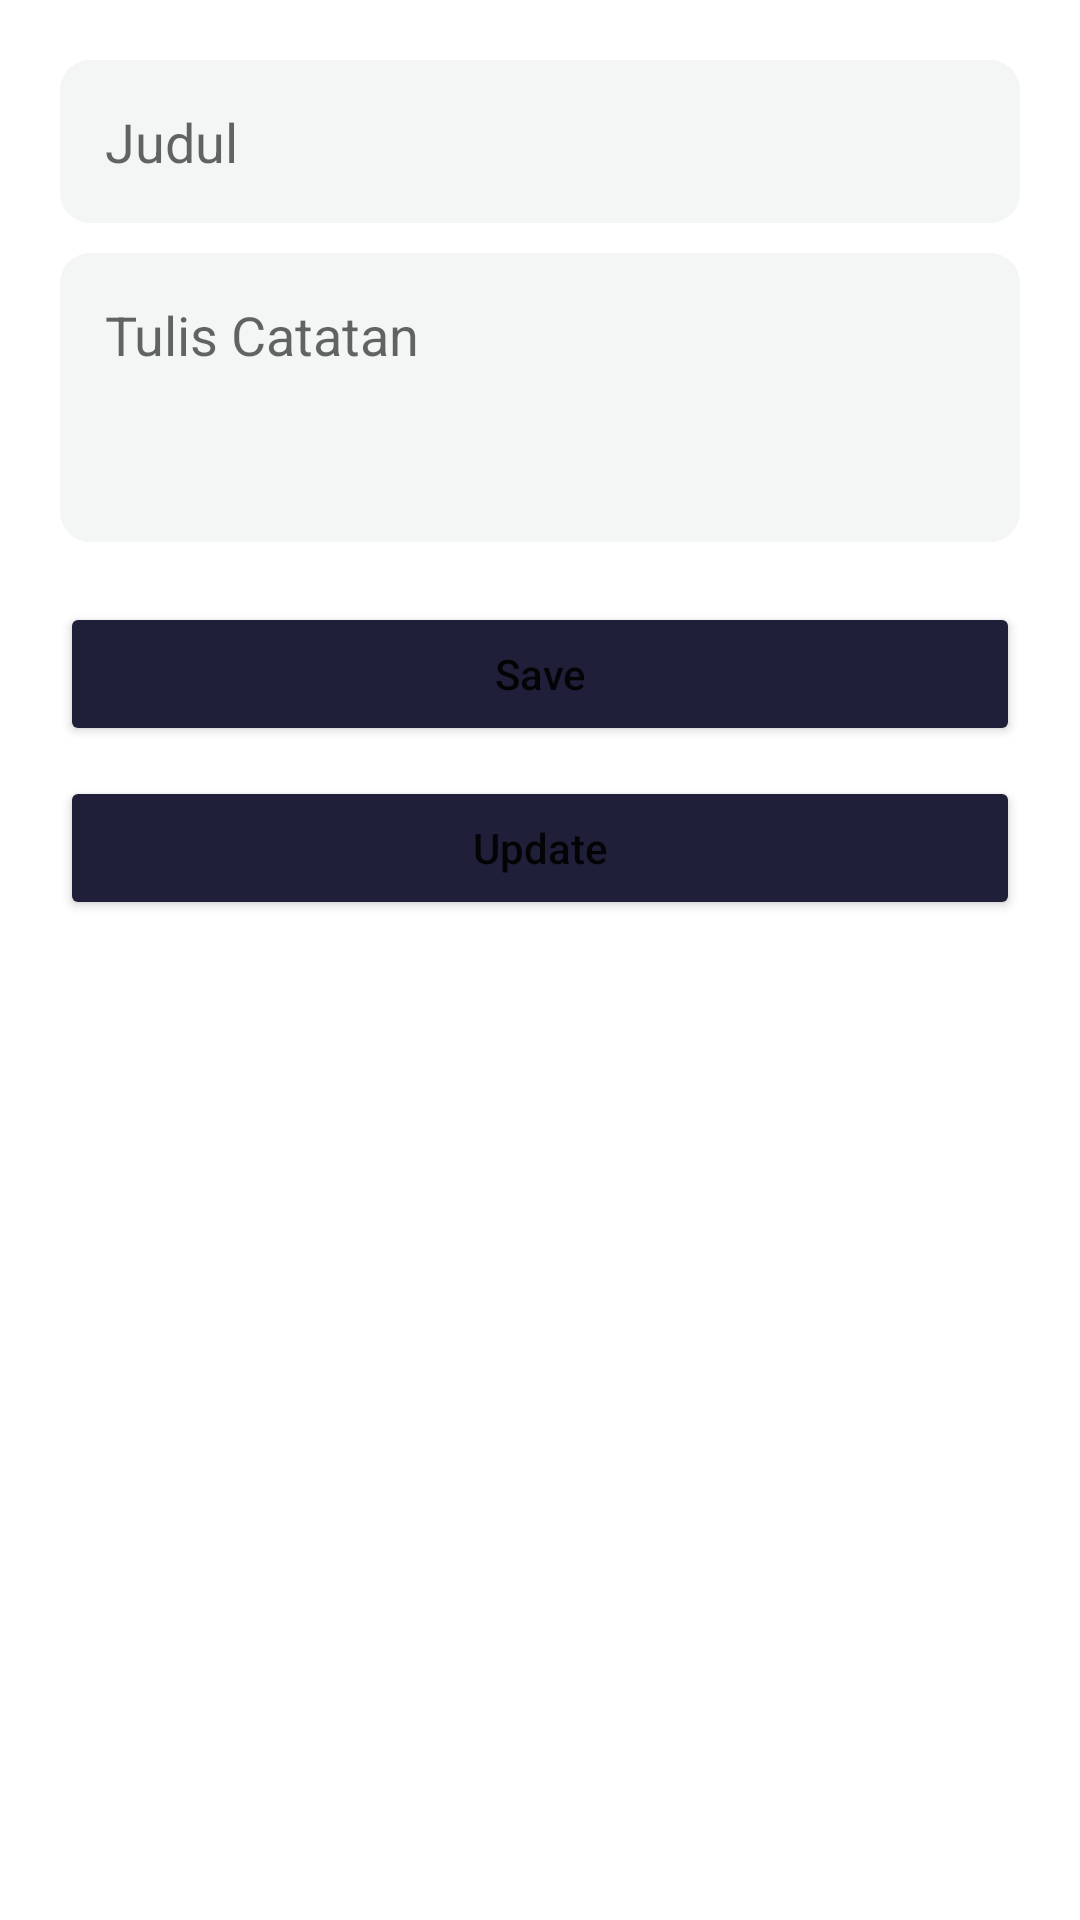

Layout XML and referenced resources for this Android screen:
<!-- AndroidManifest.xml: application theme Theme.DatabaseRoomNote -->
<!-- res/layout/activity_edit.xml -->
<?xml version="1.0" encoding="utf-8"?>
<androidx.constraintlayout.widget.ConstraintLayout xmlns:android="http://schemas.android.com/apk/res/android"
    xmlns:app="http://schemas.android.com/apk/res-auto"
    xmlns:tools="http://schemas.android.com/tools"
    android:layout_width="match_parent"
    android:layout_height="match_parent"
    android:padding="20dp"
    tools:context=".EditActivity">

    <EditText
        android:id="@+id/edit_title"
        android:layout_width="0dp"
        android:layout_height="wrap_content"
        android:hint="Judul"
        app:layout_constraintStart_toStartOf="parent"
        app:layout_constraintEnd_toEndOf="parent"
        app:layout_constraintTop_toTopOf="parent"
        android:background="@drawable/edittextstyle"/>

    <EditText
        android:id="@+id/edit_note"
        android:layout_width="0dp"
        android:layout_height="wrap_content"
        android:hint="Tulis Catatan"
        android:minLines="3"
        app:layout_constraintStart_toStartOf="parent"
        app:layout_constraintEnd_toEndOf="parent"
        app:layout_constraintTop_toBottomOf="@+id/edit_title"
        android:layout_marginTop="10dp"
        android:gravity="top"
        android:background="@drawable/edittextstyle"/>

    <Button
        android:id="@+id/button_save"
        android:layout_width="0dp"
        android:layout_height="wrap_content"
        android:text="Save"
        app:layout_constraintStart_toStartOf="parent"
        app:layout_constraintEnd_toEndOf="parent"
        app:layout_constraintTop_toBottomOf="@+id/edit_note"
        android:layout_marginTop="20dp"
        android:backgroundTint="#1F1F39"
        android:textAllCaps="false"/>

    <Button
        android:id="@+id/button_update"
        android:layout_width="0dp"
        android:layout_height="wrap_content"
        android:text="Update"
        app:layout_constraintStart_toStartOf="parent"
        app:layout_constraintEnd_toEndOf="parent"
        app:layout_constraintTop_toBottomOf="@+id/button_save"
        android:layout_marginTop="10dp"
        android:backgroundTint="#1F1F39"
        android:textAllCaps="false"/>

</androidx.constraintlayout.widget.ConstraintLayout>
<!-- resources referenced by this layout -->
<resources>
  <!-- drawable edittextstyle (drawable) -->
  <?xml version="1.0" encoding="utf-8"?>
  
  <shape xmlns:android="http://schemas.android.com/apk/res/android">
      <corners android:radius="10dp"/>
      <padding android:bottom="15dp"
          android:right="15dp"
          android:left="15dp"
          android:top="15dp"/>
      <solid android:color="#f3f6f4"/>
  </shape>
  <style name="Theme.DatabaseRoomNote" parent="Theme.MaterialComponents.DayNight.DarkActionBar">
          
          <item name="colorPrimary">@color/purple_200</item>
          <item name="colorPrimaryVariant">@color/purple_700</item>
          <item name="colorOnPrimary">@color/white</item>
          
          <item name="colorSecondary">@color/teal_200</item>
          <item name="colorSecondaryVariant">@color/teal_700</item>
          <item name="colorOnSecondary">@color/black</item>
          
          <item name="android:statusBarColor">?attr/colorPrimary</item>
          
      </style>
  <color name="purple_200">#FFBB86FC</color>
  <color name="purple_700">#FF3700B3</color>
  <color name="white">#FFFFFFFF</color>
  <color name="teal_200">#FF03DAC5</color>
  <color name="teal_700">#FF018786</color>
  <color name="black">#FF000000</color>
</resources>
